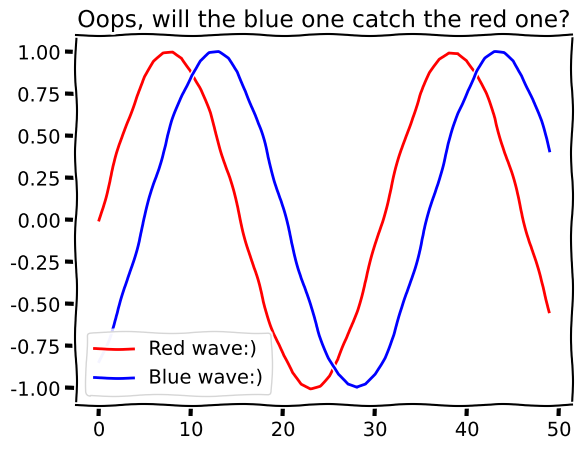

The matplotlib source for this figure:
import numpy as np
import matplotlib.pyplot as plt

plt.xkcd()  # Here the styles change...
plt.plot(np.sin(np.linspace(0, 10)), 'r', label='Red wave:)')
plt.plot(np.sin(np.linspace(0, 10)-1), 'b', label='Blue wave:)')
plt.title('Oops, will the blue one catch the red one?')
plt.legend()
plt.show()
